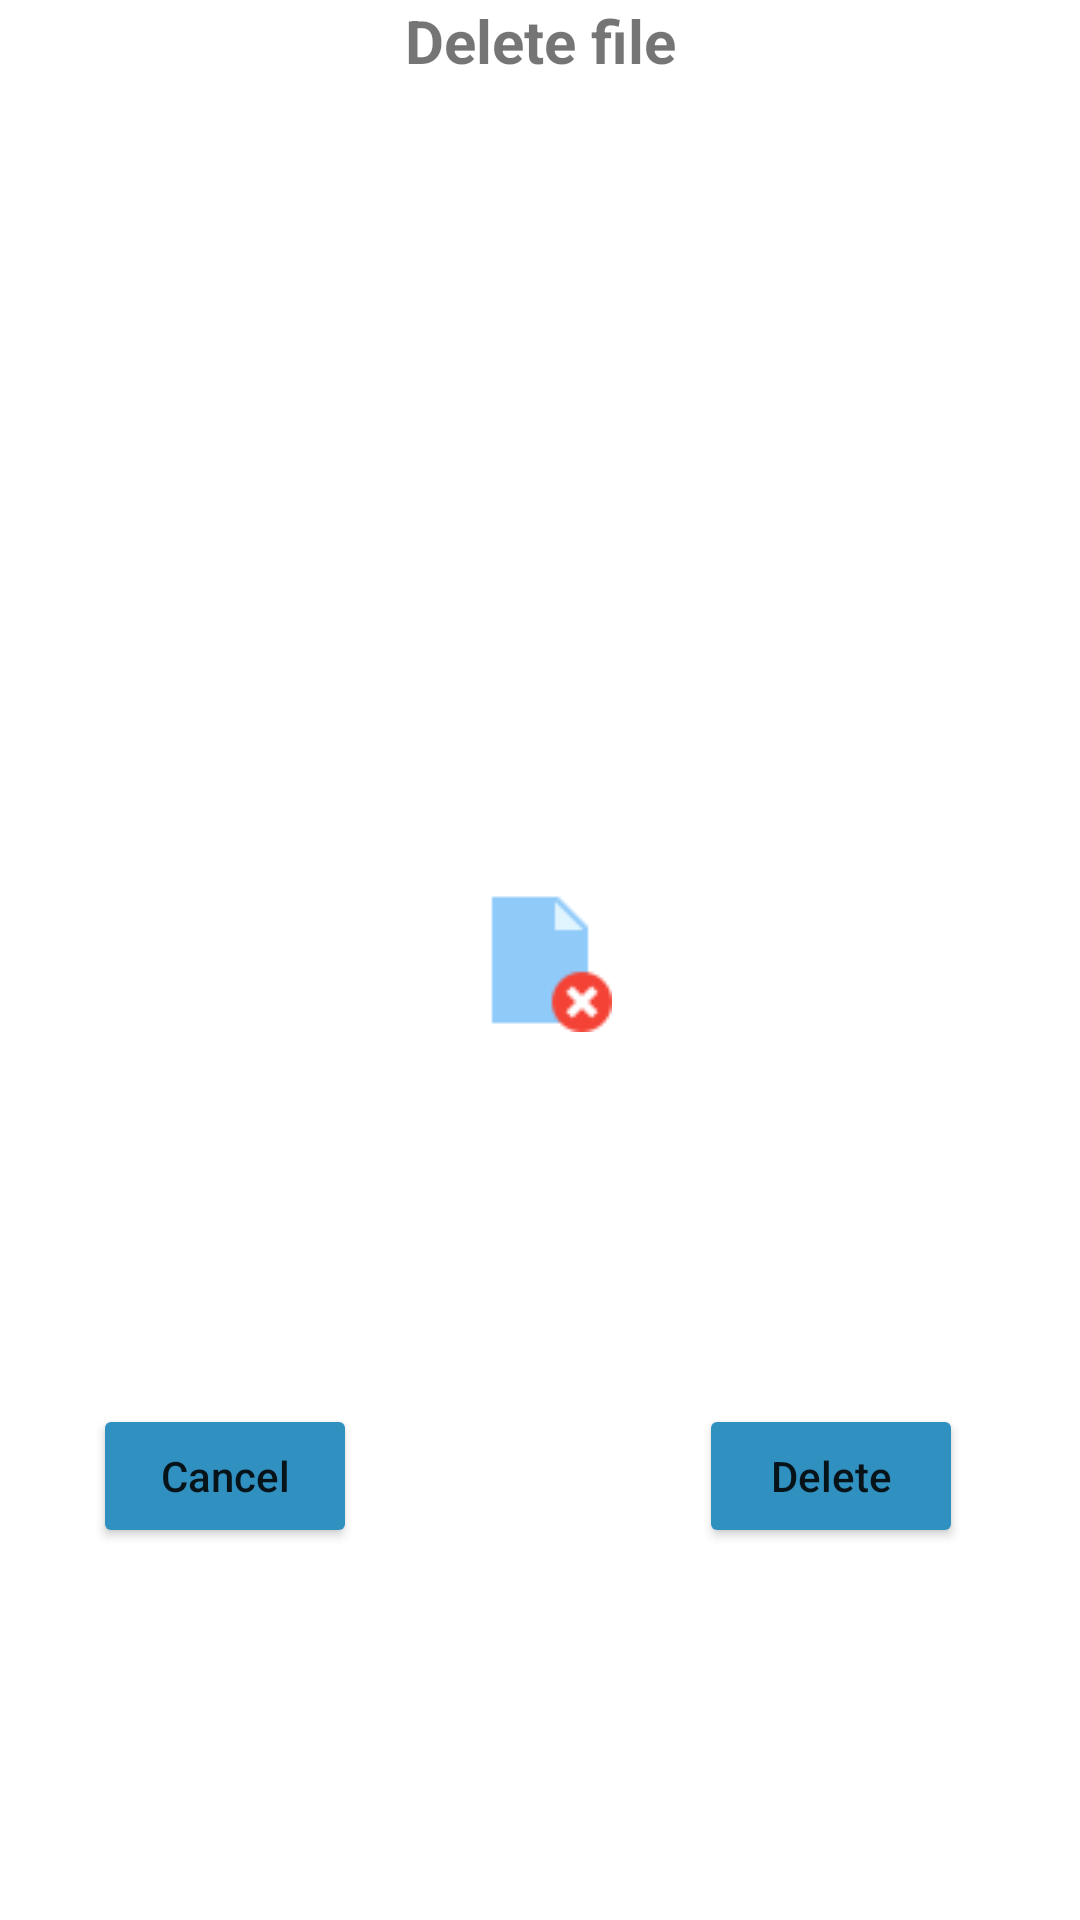

Here is an Android app screen rendered from its layout file. Give the layout XML and the strings, colors and styles it references.
<!-- AndroidManifest.xml: application theme Theme.FileManager -->
<!-- res/layout/delete_dialog.xml -->
<?xml version="1.0" encoding="utf-8"?>

<androidx.constraintlayout.widget.ConstraintLayout xmlns:android="http://schemas.android.com/apk/res/android"
    xmlns:app="http://schemas.android.com/apk/res-auto"
    xmlns:tools="http://schemas.android.com/tools"
    android:layout_width="fill_parent"
    android:layout_height="wrap_content"
    android:layout_margin="50dp">

    <TextView
        android:id="@+id/deleteTitle"
        android:layout_width="0dp"
        android:layout_height="0dp"
        android:layout_marginStart="16dp"
        android:layout_marginEnd="16dp"
        android:textSize="20sp"
        android:text="Delete file"
        android:textAlignment="center"
        android:textStyle="bold"
        app:layout_constraintBottom_toBottomOf="parent"
        app:layout_constraintEnd_toEndOf="parent"
        app:layout_constraintStart_toStartOf="parent"
        app:layout_constraintTop_toTopOf="parent"
        android:layout_gravity="center_horizontal" />


    <ImageView
        android:id="@+id/deleteImage"
        android:layout_width="0dp"
        android:src="@drawable/ic_delete_file"
        android:layout_height="wrap_content"
        android:gravity="center_horizontal"
        android:textAlignment="center"
        app:layout_constraintBottom_toBottomOf="parent"
        app:layout_constraintEnd_toEndOf="parent"
        app:layout_constraintStart_toStartOf="parent"
        app:layout_constraintTop_toTopOf="@id/deleteTitle" />

    <View
        android:id="@+id/view2"
        android:layout_width="60dp"
        android:layout_height="0dp"
        app:layout_constraintBottom_toBottomOf="parent"
        app:layout_constraintEnd_toEndOf="parent"
        app:layout_constraintStart_toStartOf="parent"
        app:layout_constraintTop_toBottomOf="@+id/deleteImage" />

    <Button
        android:id="@+id/deleteCancel"
        android:layout_width="wrap_content"
        android:layout_height="wrap_content"
        android:layout_marginTop="16dp"
        android:layout_marginBottom="16dp"
        android:backgroundTint="@color/primary_accent"
        android:text="@string/cancel"
        android:textAllCaps="false"
        app:layout_constraintBottom_toBottomOf="parent"
        app:layout_constraintEnd_toStartOf="@+id/view2"
        app:layout_constraintStart_toStartOf="parent"
        app:layout_constraintTop_toBottomOf="@+id/deleteImage" />

    <Button
        android:id="@+id/deleteOk"
        android:layout_width="wrap_content"
        android:layout_height="wrap_content"
        android:layout_marginTop="16dp"
        android:layout_marginEnd="16dp"
        android:layout_marginRight="16dp"
        android:layout_marginBottom="16dp"
        android:backgroundTint="@color/primary_accent"
        android:text="@string/delete"
        android:textAllCaps="false"
        app:layout_constraintBottom_toBottomOf="parent"
        app:layout_constraintEnd_toEndOf="parent"
        app:layout_constraintStart_toEndOf="@+id/view2"
        app:layout_constraintTop_toBottomOf="@+id/deleteImage" />
</androidx.constraintlayout.widget.ConstraintLayout>
<!-- resources referenced by this layout -->
<resources>
  <color name="primary_accent">#3090C0</color>
  <!-- drawable ic_delete_file: png bitmap (drawable, 934 bytes) -->
  <string name="cancel">Cancel</string>
  <string name="delete">Delete</string>
  <style name="Theme.FileManager" parent="Theme.MaterialComponents.DayNight.NoActionBar">
          
          <item name="colorPrimary">@color/purple_500</item>
          <item name="colorPrimaryVariant">@color/purple_700</item>
          <item name="colorOnPrimary">@color/white</item>
          
          <item name="colorSecondary">@color/teal_200</item>
          <item name="colorSecondaryVariant">@color/teal_700</item>
          <item name="colorOnSecondary">@color/black</item>
          
          <item name="android:statusBarColor" tools:targetApi="l">?attr/colorPrimaryVariant</item>
          
      </style>
  <color name="purple_500">#FF6200EE</color>
  <color name="purple_700">#FF3700B3</color>
  <color name="white">#FFFFFFFF</color>
  <color name="teal_200">#FF03DAC5</color>
  <color name="teal_700">#FF018786</color>
  <color name="black">#FF000000</color>
</resources>
